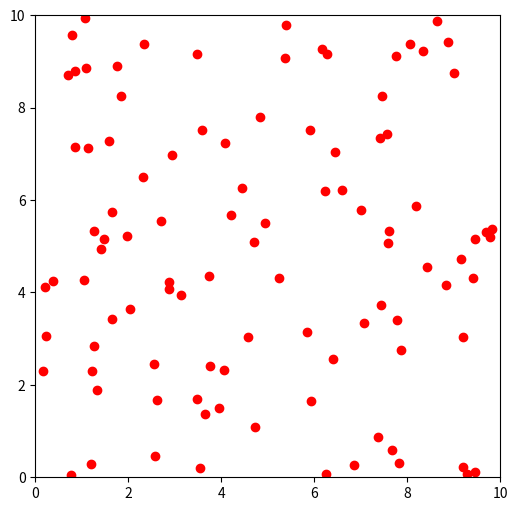
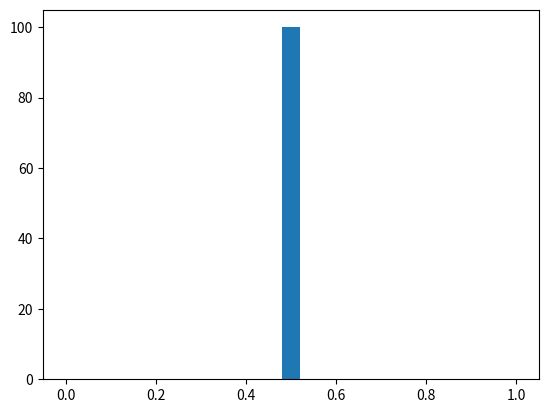

Write the Python code that produced these figures, in order.
# -*- coding: utf-8 -*-
"""
Editor de Spyder

Este es un archivo temporal
"""

import numpy as np
import matplotlib.pyplot as plt

'''
Datos del problema:
lado caja: 10
masa disco 1
ci:
posicion inicial (x0) aleatoria
vo=1, direccion aleatoria
dt=0.01
num pasos:10000
pasos entre reps:10
pausa entre repres:0.01s
'''
m=1 #masa disco
l=10 #lado caja
npasos=1000
dt=0.01
v=1 #módulo de la velocidad
pausa=0.01
pasos=10
N=100 #número partículas
#r=(rx,ry)+v*dt

fig=plt.figure(figsize=(6,6))
ax=fig.add_subplot(111) #Eje x
ax.set_xlim((0,l)) #Límites ejes
ax.set_ylim((0,l))

x=l*np.random.rand(2,N)
point,=ax.plot(x[0],x[1],'ro') 

angu0=2*np.pi*(np.random.rand(N))
v=np.array([v*np.cos(angu0), v*np.sin(angu0)])

for i in range(npasos):
    x=x+v*dt
    for j in range(N):
        if x[0,j] <=0:
            v[0,j]=-v[0,j]
        if x[0,j]>=l:
            v[0,j]=-v[0,j]
        if x[1,j] <=0:
            v[1,j]=-v[1,j]
        if x[1,j]>=l:
            v[1,j]=-v[1,j]
            
    if i % pasos ==0:
            point.set_data(x[0],x[1]) 
            
            plt.pause(pausa)


#HISTOGRAMA DE LAS ENERGÍAS DE LAS PARTÍCULAS
energia=np.zeros(N)
for i in range(N):
    energia[i]=0.5*m*(v[0,i]**2+v[1,i]**2)
    
fig2,ax2=plt.subplots()
ax2.hist(energia,bins=25,range=(0,2*np.mean(energia)))
plt.show()

#Función choque
def choque(r12,v1,v2): #variables que introducimos son vectores
    distrad=np.linalg.norm(r12)
    uc=r12/distrad
    up=uc
    up[0]=-uc[1]
    up[1]=uc[0]
    vc1=np.dot(v1,uc)
    vp1=np.dot(v1,up)
    vc2=np.dot(v2,uc)
    vp2=np.dot(v2,up)
    vc1,vc2=vc2,vc1
    v1=vc1*uc+vp1*up
    v2=vc2*uc+vp2*up
    
    return v1,v2
    
   
    